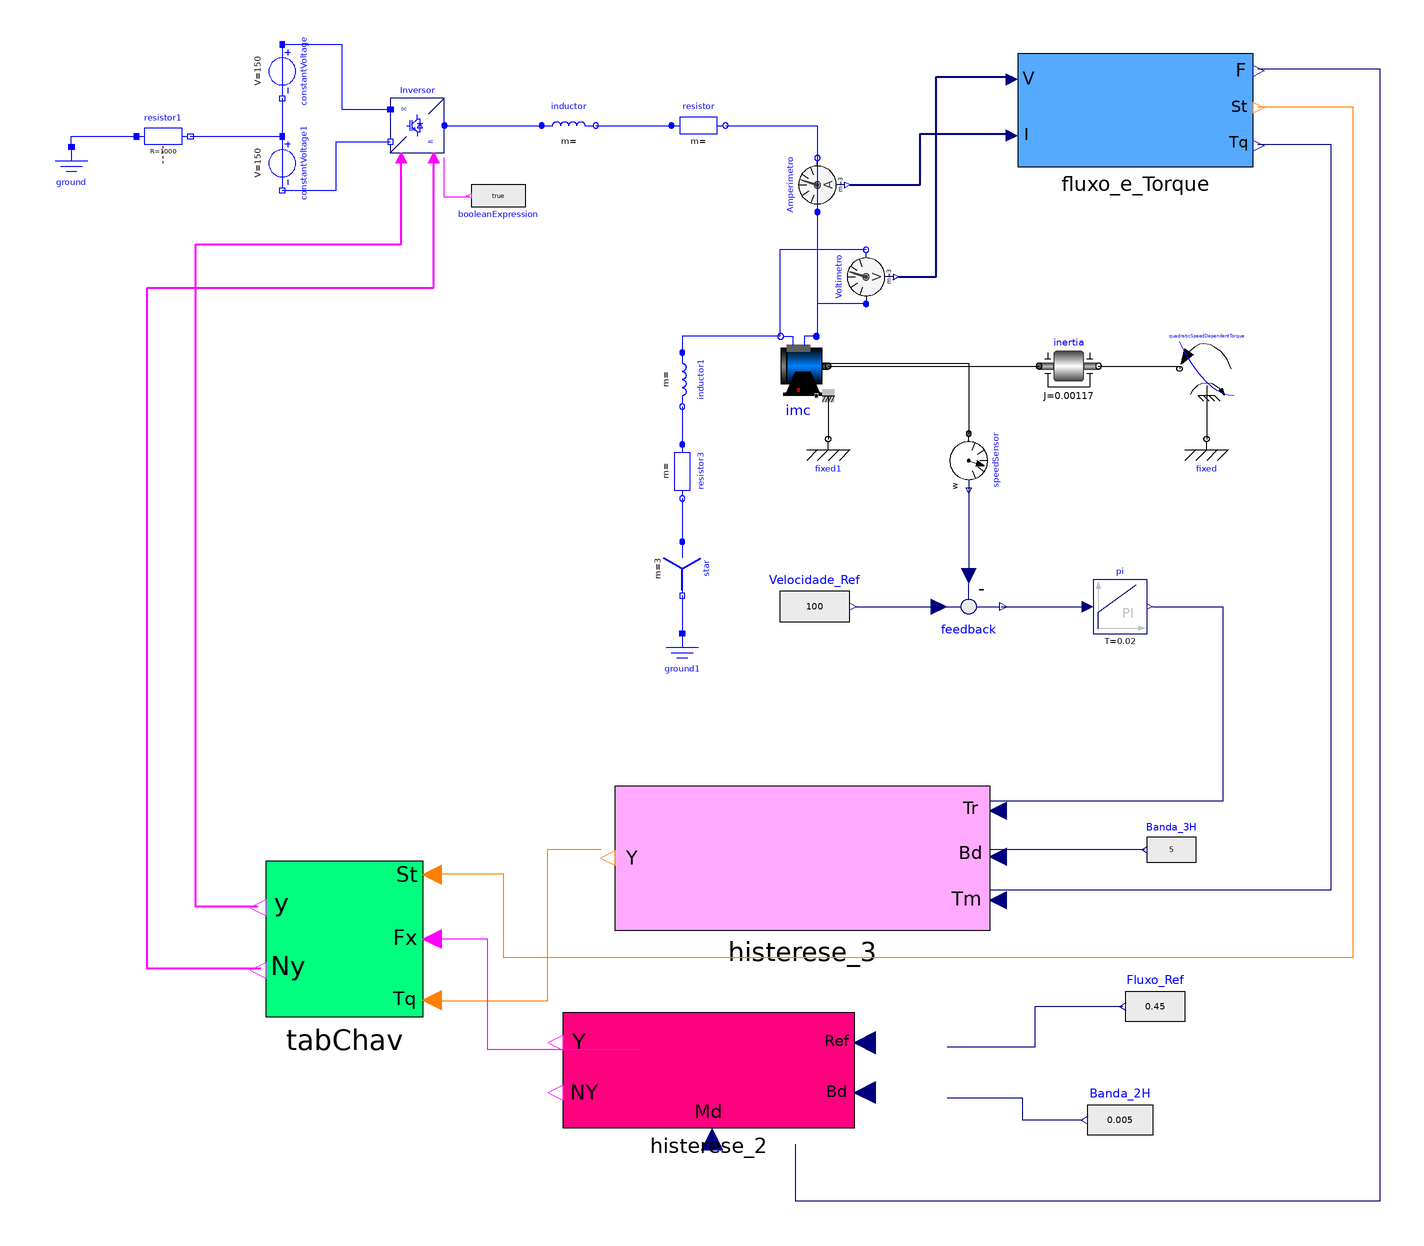

The component connection diagram of the Modelica model below, drawn from its own Placement and Line annotations.

model controletrif
  Modelica.Electrical.Polyphase.Basic.Star star annotation(
    Placement(visible = true, transformation(origin = {36, -54}, extent = {{-10, -10}, {10, 10}}, rotation = -90)));
  Modelica.Electrical.Analog.Basic.Ground ground annotation(
    Placement(visible = true, transformation(origin = {-190, 92}, extent = {{-10, -10}, {10, 10}}, rotation = 0)));
  Modelica.Electrical.Analog.Basic.Ground ground1 annotation(
    Placement(visible = true, transformation(origin = {36, -88}, extent = {{-10, -10}, {10, 10}}, rotation = 0)));
  Modelica.Electrical.Analog.Sources.ConstantVoltage constantVoltage(V = 150)  annotation(
    Placement(visible = true, transformation(origin = {-112, 130}, extent = {{-10, -10}, {10, 10}}, rotation = -90)));
  Modelica.Electrical.Analog.Sources.ConstantVoltage constantVoltage1(V = 150)  annotation(
    Placement(visible = true, transformation(origin = {-112, 96}, extent = {{-10, -10}, {10, 10}}, rotation = -90)));
  Modelica.Electrical.Machines.BasicMachines.InductionMachines.IM_SquirrelCage imc( Jr(start = 0.01170), Js = 0.01170,Lm = 0.92, Lrsigma = 0.027e-3, Lssigma = 0.032e-3, Lszero = 0.032e-3, Rr = 0.04, Rs = 0.03, TrOperational (displayUnit = "K") = 293.15, TrRef (displayUnit = "K") = 293.15, TsOperational (displayUnit = "K") = 293.15, TsRef (displayUnit = "K") = 293.15, alpha20r = 0, alpha20s = 0, fsNominal = 50, p = 2, phiMechanical(displayUnit = "rad"), useSupport = true, useThermalPort = false, wMechanical(displayUnit = "rad/s"))  annotation(
    Placement(visible = true, transformation(origin = {79, 21}, extent = {{-11, -11}, {11, 11}}, rotation = 0)));
  Modelica.Electrical.PowerConverters.DCAC.Polyphase2Level Inversor annotation(
    Placement(visible = true, transformation(origin = {-62, 110}, extent = {{-10, -10}, {10, 10}}, rotation = 0)));
  Modelica.Blocks.Sources.BooleanExpression booleanExpression(y = true)  annotation(
    Placement(visible = true, transformation(origin = {-32, 84}, extent = {{-10, -10}, {10, 10}}, rotation = 180)));
  Modelica.Electrical.Polyphase.Sensors.CurrentSensor Amperimetro annotation(
    Placement(visible = true, transformation(origin = {86, 88}, extent = {{-10, -10}, {10, 10}}, rotation = 90)));
  Modelica.Electrical.Polyphase.Sensors.VoltageSensor Voltimetro annotation(
    Placement(visible = true, transformation(origin = {104, 54}, extent = {{-10, -10}, {10, 10}}, rotation = 90)));
  Modelica.Mechanics.Rotational.Components.Fixed fixed1 annotation(
    Placement(visible = true, transformation(origin = {90, -6}, extent = {{-10, -10}, {10, 10}}, rotation = 0)));
  Modelica.Mechanics.Rotational.Components.Inertia inertia(J = 0.001170, a(start = 0), phi(displayUnit = "rad", start = 0), w(start = 0)) annotation(
    Placement(visible = true, transformation(origin = {179, 21}, extent = {{-11, -11}, {11, 11}}, rotation = 0)));
  Modelica.Electrical.Polyphase.Basic.Inductor inductor(L = fill(0.15e-3, 3)) annotation(
    Placement(visible = true, transformation(origin = {-6, 110}, extent = {{-10, -10}, {10, 10}}, rotation = 0)));
  Modelica.Electrical.Polyphase.Basic.Resistor resistor(R = fill(0.05, 3)) annotation(
    Placement(visible = true, transformation(origin = {42, 110}, extent = {{-10, -10}, {10, 10}}, rotation = 0)));
  Modelica.Electrical.Analog.Basic.Resistor resistor1(R = 1000)  annotation(
    Placement(visible = true, transformation(origin = {-156, 106}, extent = {{-10, -10}, {10, 10}}, rotation = 0)));
  Modelica.Mechanics.Rotational.Components.Fixed fixed annotation(
    Placement(visible = true, transformation(origin = {230, -6}, extent = {{-10, -10}, {10, 10}}, rotation = 0)));
  Modelica.Electrical.Polyphase.Basic.Inductor inductor1(L = fill(0.15e-3, 3)) annotation(
    Placement(visible = true, transformation(origin = {36, 16}, extent = {{-10, -10}, {10, 10}}, rotation = -90)));
  Modelica.Electrical.Polyphase.Basic.Resistor resistor3(R = fill(0.05, 3)) annotation(
    Placement(visible = true, transformation(origin = {36, -18}, extent = {{-10, -10}, {10, 10}}, rotation = -90)));
  Modelica.Mechanics.Rotational.Sources.QuadraticSpeedDependentTorque quadraticSpeedDependentTorque annotation(
    Placement(visible = true, transformation(origin = {230, 20}, extent = {{10, -10}, {-10, 10}}, rotation = 0)));
  Histerese_3 histerese_3 annotation(
    Placement(visible = true, transformation(origin = {82.6773, -165.492}, extent = {{67.065, -22.355}, {-71.536, 31.297}}, rotation = 0)));
  Fluxo_e_Torque fluxo_e_Torque annotation(
    Placement(visible = true, transformation(origin = {202.055, 105.01}, extent = {{-41.9809, -10.4952}, {45.1295, 31.4857}}, rotation = 0)));
  Histerese_2 histerese_2 annotation(
    Placement(visible = true, transformation(origin = {22.7397, -236.444}, extent = {{76.8492, -24.5917}, {-30.7397, 18.4438}}, rotation = 0)));
  Modelica.Blocks.Sources.RealExpression Fluxo_Ref(y = 0.45)  annotation(
    Placement(visible = true, transformation(origin = {211, -216}, extent = {{11, -14}, {-11, 14}}, rotation = 0)));
  Modelica.Blocks.Sources.RealExpression Banda_3H(y = 5)  annotation(
    Placement(visible = true, transformation(origin = {217, -158}, extent = {{9, -12}, {-9, 12}}, rotation = 0)));
  Modelica.Blocks.Sources.RealExpression Banda_2H(y = 0.005)  annotation(
    Placement(visible = true, transformation(origin = {198, -258}, extent = {{12, -14}, {-12, 14}}, rotation = 0)));
  TabChav tabChav annotation(
    Placement(visible = true, transformation(origin = {-89, -191}, extent = {{29, -29}, {-29, 29}}, rotation = 0)));
  Modelica.Mechanics.Rotational.Sensors.SpeedSensor speedSensor annotation(
    Placement(visible = true, transformation(origin = {142, -14}, extent = {{-10, -10}, {10, 10}}, rotation = -90)));
  Modelica.Blocks.Continuous.PI pi(T = 0.02, k = 0.5)  annotation(
    Placement(visible = true, transformation(origin = {198, -68}, extent = {{-10, -10}, {10, 10}}, rotation = 0)));
  Modelica.Blocks.Sources.RealExpression Velocidade_Ref(y = 100) annotation(
    Placement(visible = true, transformation(origin = {85, -68}, extent = {{-13, -14}, {13, 14}}, rotation = 0)));
  Modelica.Blocks.Math.Feedback feedback annotation(
    Placement(visible = true, transformation(origin = {142, -68}, extent = {{-14, 14}, {14, -14}}, rotation = 0)));
equation
  connect(constantVoltage.n, constantVoltage1.p) annotation(
    Line(points = {{-112, 120}, {-112, 106}}, color = {0, 0, 255}));
  connect(constantVoltage.p, Inversor.dc_p) annotation(
    Line(points = {{-112, 140}, {-90, 140}, {-90, 116}, {-72, 116}}, color = {0, 0, 255}));
  connect(constantVoltage1.n, Inversor.dc_n) annotation(
    Line(points = {{-112, 86}, {-92, 86}, {-92, 104}, {-72, 104}}, color = {0, 0, 255}));
  connect(booleanExpression.y, Inversor.enable) annotation(
    Line(points = {{-43, 84}, {-43, 83.5}, {-52, 83.5}, {-52, 98}}, color = {255, 0, 255}));
  connect(imc.support, fixed1.flange) annotation(
    Line(points = {{90, 10}, {90, -6}}));
  connect(Amperimetro.plug_n, imc.plug_sp) annotation(
    Line(points = {{86, 98}, {86, 32}}, color = {0, 0, 255}));
  connect(Voltimetro.plug_n, imc.plug_sn) annotation(
    Line(points = {{104, 64}, {72, 64}, {72, 32}}, color = {0, 0, 255}));
  connect(Voltimetro.plug_p, imc.plug_sp) annotation(
    Line(points = {{104, 44}, {86, 44}, {86, 32}}, color = {0, 0, 255}));
  connect(imc.flange, inertia.flange_a) annotation(
    Line(points = {{90, 21}, {168, 21}}));
  connect(inductor.plug_n, resistor.plug_p) annotation(
    Line(points = {{4, 110}, {32, 110}}, color = {0, 0, 255}));
  connect(Inversor.ac, inductor.plug_p) annotation(
    Line(points = {{-52, 110}, {-16, 110}}, color = {0, 0, 255}));
  connect(resistor.plug_n, Amperimetro.plug_p) annotation(
    Line(points = {{52, 110}, {86, 110}, {86, 78}}, color = {0, 0, 255}));
  connect(resistor1.n, constantVoltage1.p) annotation(
    Line(points = {{-146, 106}, {-112, 106}}, color = {0, 0, 255}));
  connect(ground.p, resistor1.p) annotation(
    Line(points = {{-190, 102}, {-190, 106}, {-166, 106}}, color = {0, 0, 255}));
  connect(inertia.flange_b, quadraticSpeedDependentTorque.flange) annotation(
    Line(points = {{190, 21}, {220, 21}, {220, 20}}));
  connect(imc.plug_sn, inductor1.plug_p) annotation(
    Line(points = {{72, 32}, {36, 32}, {36, 26}}, color = {0, 0, 255}));
  connect(inductor1.plug_n, resistor3.plug_p) annotation(
    Line(points = {{36, 6}, {36, -8}}, color = {0, 0, 255}));
  connect(resistor3.plug_n, star.plug_p) annotation(
    Line(points = {{36, -28}, {36, -44}}, color = {0, 0, 255}));
  connect(star.pin_n, ground1.p) annotation(
    Line(points = {{36, -64}, {36, -78}}, color = {0, 0, 255}));
  connect(quadraticSpeedDependentTorque.support, fixed.flange) annotation(
    Line(points = {{230, 10}, {230, -6}}));
  connect(Voltimetro.v, fluxo_e_Torque.V) annotation(
    Line(points = {{116, 54}, {130, 54}, {130, 128}, {158, 128}}, color = {0, 0, 127}, thickness = 0.5));
  connect(Amperimetro.i, fluxo_e_Torque.I) annotation(
    Line(points = {{98, 88}, {124, 88}, {124, 107}, {158, 107}}, color = {0, 0, 127}, thickness = 0.5));
  connect(fluxo_e_Torque.Torque, histerese_3.Tm) annotation(
    Line(points = {{249, 103}, {276, 103}, {276, -173}, {150, -173}}, color = {0, 0, 127}));
  connect(Banda_2H.y, histerese_2.Banda) annotation(
    Line(points = {{184, -258}, {162, -258}, {162, -250}, {134, -250}}, color = {0, 0, 127}));
  connect(Fluxo_Ref.y, histerese_2.Referencia) annotation(
    Line(points = {{199, -216}, {166.5, -216}, {166.5, -231}, {134, -231}}, color = {0, 0, 127}));
  connect(fluxo_e_Torque.Fluxo, histerese_2.Medido) annotation(
    Line(points = {{249, 131}, {294, 131}, {294, -288}, {78, -288}, {78, -267}}, color = {0, 0, 127}));
  connect(Banda_3H.y, histerese_3.Bd) annotation(
    Line(points = {{207, -158}, {150, -158}}, color = {0, 0, 127}));
  connect(histerese_3.y, tabChav.Torque) annotation(
    Line(points = {{6, -158}, {-14, -158}, {-14, -214}, {-57, -214}}, color = {255, 127, 0}));
  connect(histerese_2.Y, tabChav.Fluxo) annotation(
    Line(points = {{20, -232}, {-36, -232}, {-36, -191}, {-57, -191}}, color = {255, 0, 255}));
  connect(fluxo_e_Torque.Setor, tabChav.Setor) annotation(
    Line(points = {{249, 117}, {284, 117}, {284, -198}, {-30, -198}, {-30, -167}, {-57, -167}}, color = {255, 127, 0}));
  connect(tabChav.Vetor, Inversor.fire_p) annotation(
    Line(points = {{-121, -179}, {-144, -179}, {-144, 66}, {-68, 66}, {-68, 98}}, color = {255, 0, 255}, thickness = 0.5));
  connect(tabChav.VetorNot, Inversor.fire_n) annotation(
    Line(points = {{-120, -202}, {-162, -202}, {-162, 50}, {-56, 50}, {-56, 98}}, color = {255, 0, 255}, thickness = 0.5));
  connect(imc.flange, speedSensor.flange) annotation(
    Line(points = {{90, 22}, {142, 22}, {142, -4}}));
  connect(Velocidade_Ref.y, feedback.u1) annotation(
    Line(points = {{100, -68}, {130, -68}}, color = {0, 0, 127}));
  connect(speedSensor.w, feedback.u2) annotation(
    Line(points = {{142, -24}, {142, -56}}, color = {0, 0, 127}));
  connect(feedback.y, pi.u) annotation(
    Line(points = {{154, -68}, {186, -68}}, color = {0, 0, 127}));
  connect(pi.y, histerese_3.Tr) annotation(
    Line(points = {{210, -68}, {236, -68}, {236, -140}, {150, -140}}, color = {0, 0, 127}));
protected
  annotation(
    Diagram(coordinateSystem(extent = {{-300, -300}, {300, 200}})),
    Icon(coordinateSystem(extent = {{-300, -300}, {300, 200}})),
    version = "",
    uses(Modelica(version = "4.0.0")));
end controletrif;